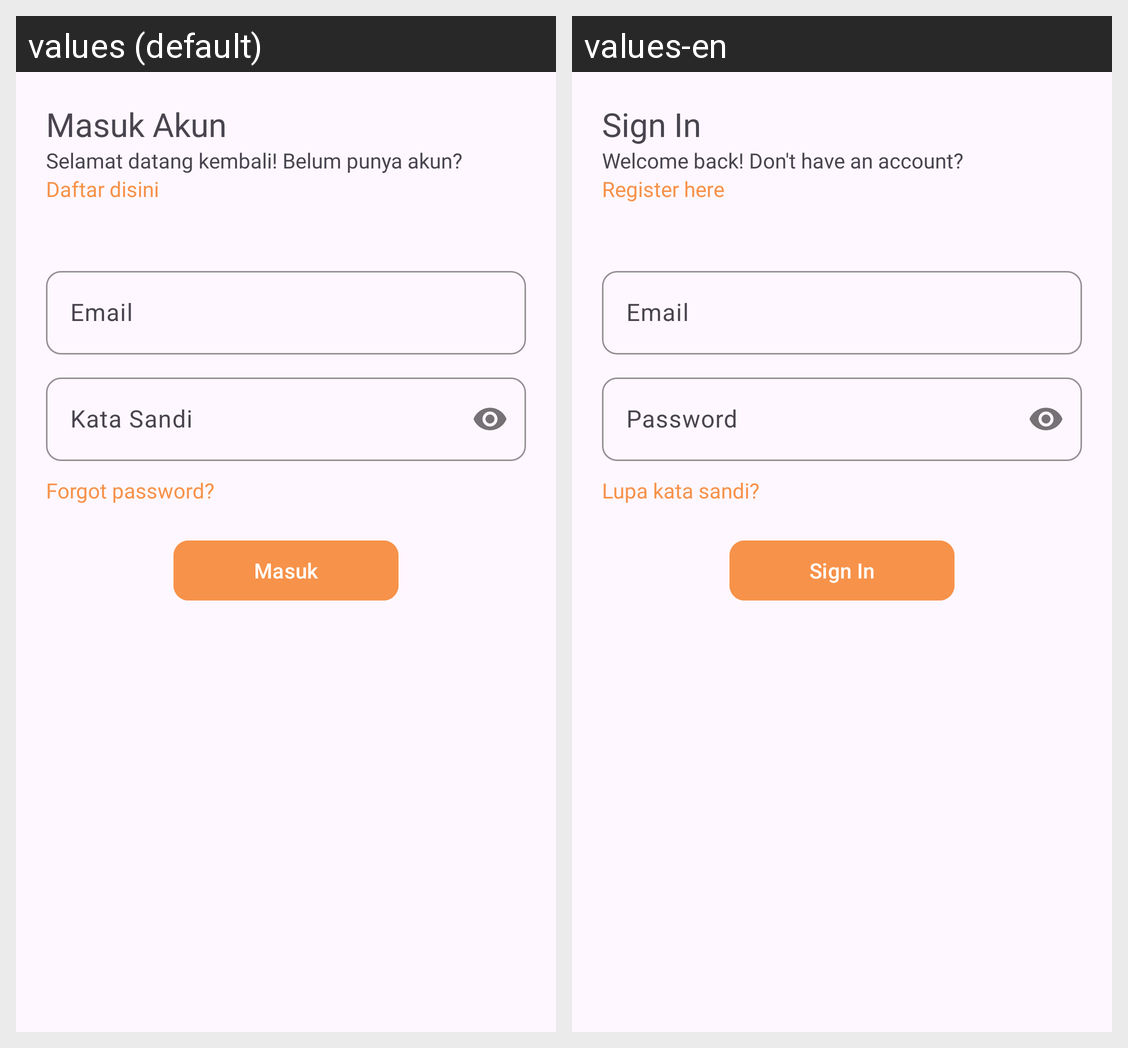

Strings drawn on this Android screen and how each of the app's shown locales translates them:
Android screen res/layout/fragment_sign_in.xml rendered under 2 locales, left to right: values (default), values-en. Device: Nexus 5 (rendered at 1080×1920; each locale shown at half size, 540×960, under a caption strip naming it); theme Theme.PesonaPusaka.
Strings drawn on this screen, with the default value and each locale's value (text and hints the layout hard-codes, and strings that could not be matched under every locale, appear in the picture but are not listed):

signin
  values: Masuk Akun
  values-en: Sign In

welcome_back
  values: Selamat datang kembali! Belum punya akun?
  values-en: Welcome back! Don't have an account?

register_here
  values: Daftar disini
  values-en: Register here

email
  values: Email
  values-en: Email

password
  values: Kata Sandi
  values-en: Password

forgot_password
  values: Forgot password?
  values-en: Lupa kata sandi?

signin2
  values: Masuk
  values-en: Sign In
